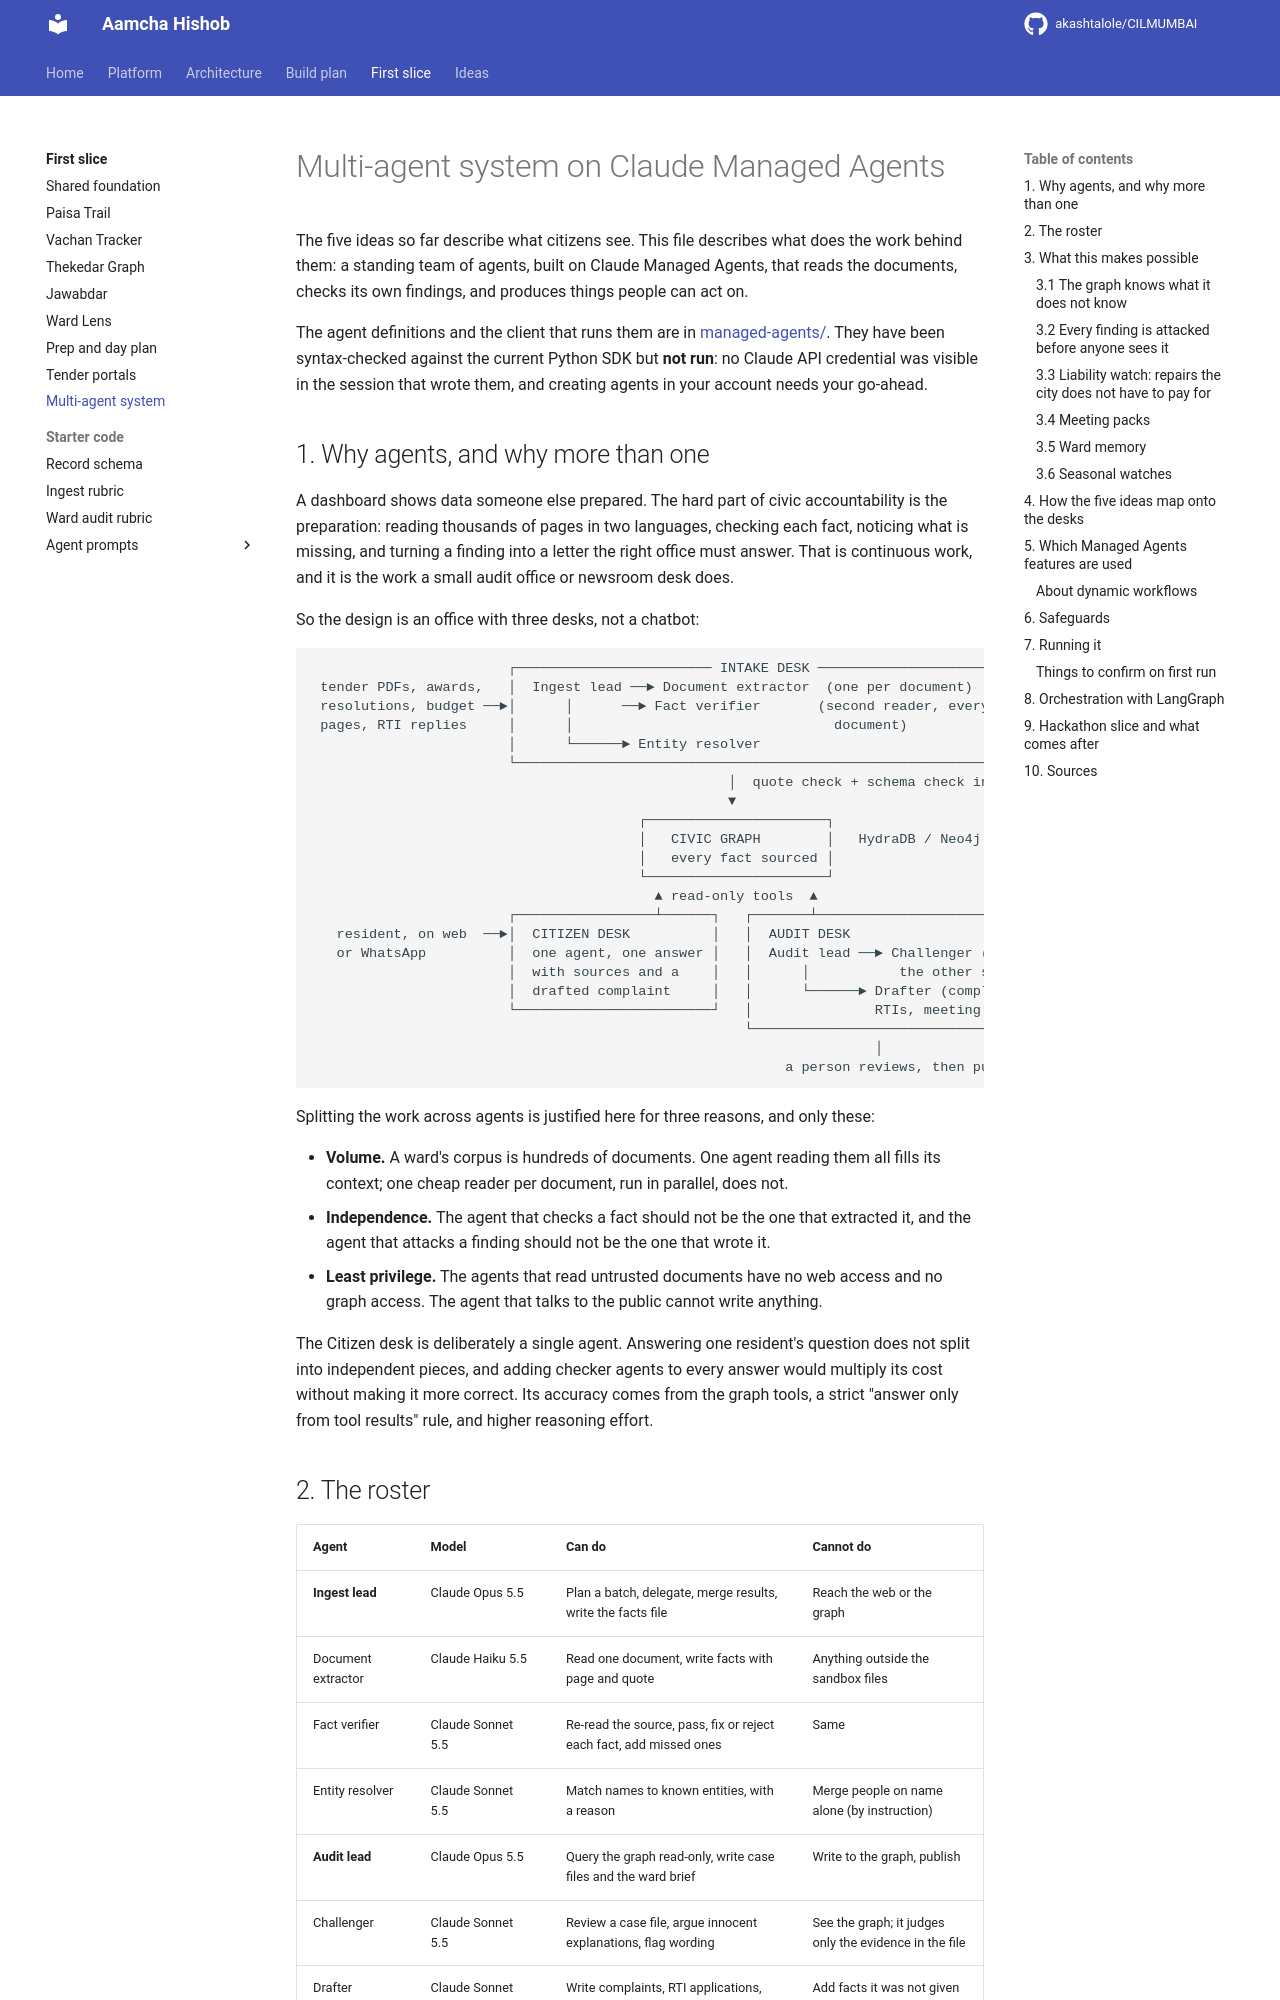

repository: akashtalole/CILMUMBAI · page: mumbai-civic-graph/08-multi-agent-system/index.html · generator: mkdocs

# Multi-agent system on Claude Managed Agents

The five ideas so far describe what citizens see. This file describes what does the work behind them: a standing team of agents, built on Claude Managed Agents, that reads the documents, checks its own findings, and produces things people can act on.

The agent definitions and the client that runs them are in [managed-agents/](managed-agents/). They have been syntax-checked against the current Python SDK but **not run**: no Claude API credential was visible in the session that wrote them, and creating agents in your account needs your go-ahead.

## 1. Why agents, and why more than one

A dashboard shows data someone else prepared. The hard part of civic accountability is the preparation: reading thousands of pages in two languages, checking each fact, noticing what is missing, and turning a finding into a letter the right office must answer. That is continuous work, and it is the work a small audit office or newsroom desk does.

So the design is an office with three desks, not a chatbot:

```
                        ┌──────────────────────── INTAKE DESK ───────────────────────┐
 tender PDFs, awards,   │  Ingest lead ──► Document extractor  (one per document)     │
 resolutions, budget ──►│      │      ──► Fact verifier       (second reader, every   │──► facts.jsonl
 pages, RTI replies     │      │                                document)             │    review.jsonl
                        │      └──────► Entity resolver                               │
                        └─────────────────────────────────────────────────────────────┘
                                                   │  quote check + schema check in code, then load
                                                   ▼
                                        ┌──────────────────────┐
                                        │   CIVIC GRAPH        │   HydraDB / Neo4j over Bolt
                                        │   every fact sourced │
                                        └──────────────────────┘
                                          ▲ read-only tools  ▲
                        ┌─────────────────┴──────┐   ┌───────┴──────────────────────────────┐
   resident, on web  ──►│  CITIZEN DESK          │   │  AUDIT DESK                          │
   or WhatsApp          │  one agent, one answer │   │  Audit lead ──► Challenger (argues   │──► ward brief
                        │  with sources and a    │   │      │           the other side)     │    case files
                        │  drafted complaint     │   │      └──────► Drafter (complaints,   │    RTI drafts
                        └────────────────────────┘   │               RTIs, meeting questions)│   gaps.jsonl
                                                     └──────────────────────────────────────┘
                                                                     │
                                                          a person reviews, then publishes
```

Splitting the work across agents is justified here for three reasons, and only these:

- **Volume.** A ward's corpus is hundreds of documents. One agent reading them all fills its context; one cheap reader per document, run in parallel, does not.
- **Independence.** The agent that checks a fact should not be the one that extracted it, and the agent that attacks a finding should not be the one that wrote it.
- **Least privilege.** The agents that read untrusted documents have no web access and no graph access. The agent that talks to the public cannot write anything.

The Citizen desk is deliberately a single agent. Answering one resident's question does not split into independent pieces, and adding checker agents to every answer would multiply its cost without making it more correct. Its accuracy comes from the graph tools, a strict "answer only from tool results" rule, and higher reasoning effort.
